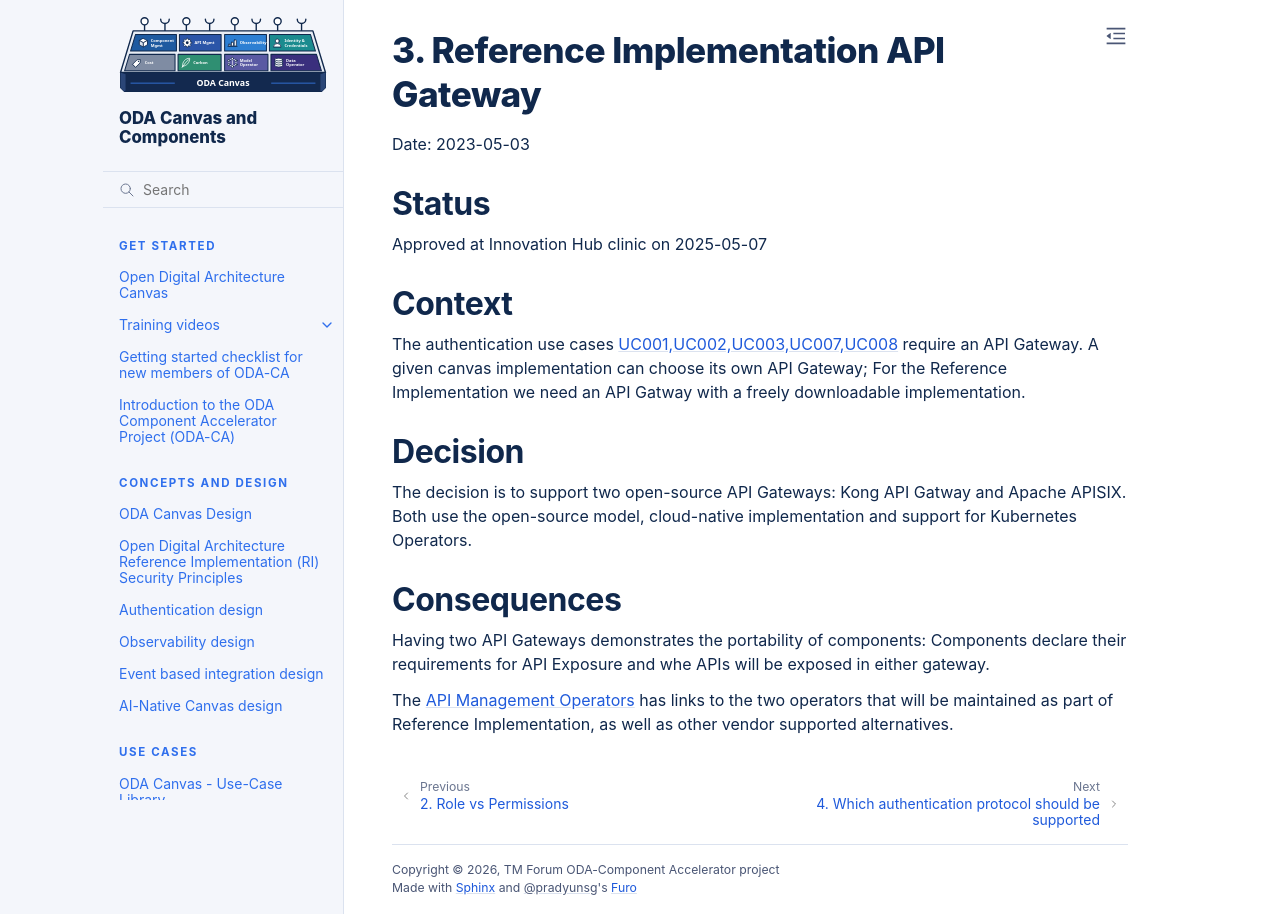

repository: tmforum-oda/oda-ca-docs · page: docs/Decision-Log/0003-reference-api-gateway.html · generator: sphinx

# 3. Reference Implementation API Gateway

Date: 2023-05-03

## Status

Approved at Innovation Hub clinic on 2025-05-07

## Context

The authentication use cases [UC001,UC002,UC003,UC007,UC008](https://github.com/tmforum-oda/oda-canvas/issues/62) require an API Gateway. A given canvas implementation can choose its own API Gateway; For the Reference Implementation we need an API Gatway with a freely downloadable implementation.

## Decision

The decision is to support two open-source API Gateways: Kong API Gatway and Apache APISIX. Both use the open-source model, cloud-native implementation and support for Kubernetes Operators. 

## Consequences

Having two API Gateways demonstrates the portability of components: Components declare their requirements for API Exposure and whe APIs will be exposed in either gateway.

The [API Management Operators](https://github.com/tmforum-oda/oda-canvas/tree/main/source/operators/api-management#api-management-operators) has links to the two operators that will be maintained as part of Reference Implementation, as well as other vendor supported alternatives.
